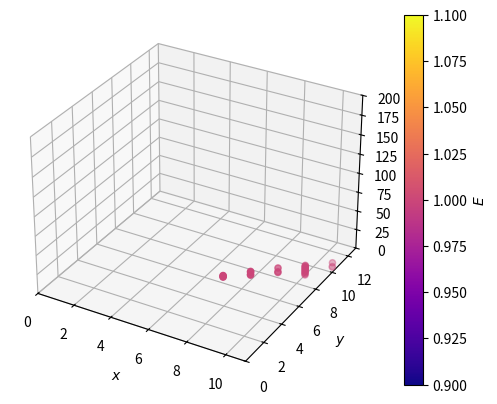
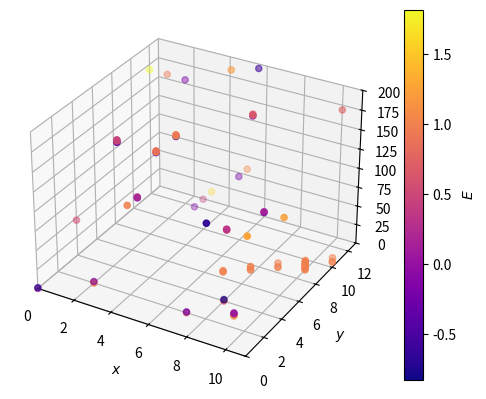
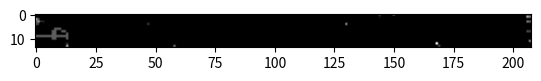

These charts were generated, in order, by the following Python code:
import numpy
import matplotlib.pyplot

datapath = "./data/"
dim_X, dim_Y, dim_Z = 12, 14, 208	#dimensions of discretised space
direction_norms = numpy.array([0.5,0.5,0.75])	#factors which multiply each coordinate of direction unit vector (main aim is to increase velocity in Z direction in order to compensate dim_Z >> dim_X, dim_Y)
signal_energy = 1	#signal deposits this value in every point of lattice which it visits
noise_energy = 1	#the total sum of values that noise can deposit in visited points of lattice
energy_deposition_coeff = 0.4	#the coefficient of the exponential distribution, which noise samples a random value from and deposits it in the visited point of lattice
curvature_sigma = 0.2	#sigma of normal distribution, which updateDirection samples R3 vector from
signal_change_direction_probability = 0.8	#the signal probability that updateDirection is called in a step
noise_change_direction_probability = 0.8	#the noise probability that updateDirection is called in a step
noise_tracks_num_range = (20,21)	#the minimal and maximal number of noise tracks

def updateDirection(direction :numpy.ndarray):
	'''Randomly updates the direction vector.'''
	direction += numpy.random.normal(loc=0, scale=curvature_sigma)
	direction /= numpy.linalg.norm(direction)
	direction *= direction_norms

def discretise(coord):
	return (round(coord[0]), round(coord[1]), round(coord[2]))

def isCoordOutOfBounds(coord):
	return ( coord[0] < 0 or coord[1] < 0 or coord[2] < 0 or coord[0] >= dim_X-0.5 or coord[1] >= dim_Y-0.5 or coord[2] >= dim_Z-0.5)	#coord[i] >= dim_i - 0.5	iff 	round(coord[i]) >= dim_i 

def getRandomBoundaryStart():
	side = numpy.random.randint(0,6)
	position, direction = None, None
	if side == 0:
		position = numpy.array( [0, numpy.random.randint(0, dim_Y), numpy.random.randint(0, dim_Z)], dtype=float )
		direction = numpy.array([direction_norms[0],0.,0.])
	elif side == 1:
		position = numpy.array( [dim_X-1, numpy.random.randint(0, dim_Y), numpy.random.randint(0, dim_Z)], dtype=float )
		direction = numpy.array([-direction_norms[0],0.,0.])
	elif side == 2:
		position = numpy.array( [numpy.random.randint(0, dim_X), 0, numpy.random.randint(0, dim_Z)], dtype=float )
		direction = numpy.array([0.,direction_norms[1],0.])
	elif side == 3:
		position = numpy.array( [numpy.random.randint(0, dim_X), dim_Y-1, numpy.random.randint(0, dim_Z)], dtype=float )
		direction = numpy.array([0.,-direction_norms[1],0.])
	elif side == 4:
		position = numpy.array( [numpy.random.randint(0, dim_X), numpy.random.randint(0, dim_Y), 0], dtype=float )
		direction = numpy.array([0.,0.,direction_norms[2]])
	else:
		position = numpy.array( [numpy.random.randint(0, dim_X), numpy.random.randint(0, dim_Y), dim_Z-1], dtype=float )
		direction = numpy.array([0.,0.,-direction_norms[2]])
	return (position, direction)

def addSignal(space :numpy.ndarray):
	'''Adds one signal track into the input 3D array space.'''
	'''
	position = (dim_X/2, dim_Y/2, dim_Z/2)	#the track begins in the middle of the space
	direction = numpy.random.uniform( low = (-1)*direction_norms, high = direction_norms, size=3)	#random moving direction
	while not isCoordOutOfBounds(position):	#the track propagades until it moves out of the space boundaries
		space[discretise(position)] = signal_energy
		if numpy.random.random() < signal_change_direction_probability:	updateDirection(direction)
		position += direction
	'''
	position, direction = getRandomBoundaryStart()
	while not isCoordOutOfBounds(position):
		space[discretise(position)] = signal_energy
		if numpy.random.random() < signal_change_direction_probability:	updateDirection(direction)
		position += direction

def addNoise(space :numpy.ndarray):
	'''Adds several noise tracks into the input 3D array space.'''
	num_of_traces = numpy.random.randint( *noise_tracks_num_range )
	for _ in range(num_of_traces):
		position, direction = getRandomBoundaryStart()
		energy = noise_energy
		while energy > 0:	#the particle moves until it loses all the energy or it moves out of the space
			energy -= numpy.clip( numpy.random.exponential(energy_deposition_coeff), 0, 1)
			space[discretise(position)] += energy
			if numpy.random.random() < noise_change_direction_probability:	updateDirection(direction)
			position += direction
			if isCoordOutOfBounds(position):	break


def show3D(space :numpy.ndarray):
	'''Shows 3D scatter plot of the input space.'''
	xs, ys, zs = space.nonzero()
	vals = numpy.array([space[xs[i],ys[i],zs[i]] for i in range(len(xs))])
	fig = matplotlib.pyplot.figure()
	ax = fig.add_subplot(projection='3d')
	sctr = ax.scatter(xs, ys, zs, c=vals, cmap="plasma")
	ax.set_xlim(0, 11)
	ax.set_xlabel("$x$")
	ax.set_ylim(0, 13)
	ax.set_ylabel("$y$")
	ax.set_zlim(0, 200)
	ax.set_zlabel("$z$")
	cb = fig.colorbar(sctr, ax=ax)
	cb.set_label("$E$")
	matplotlib.pyplot.show()

def getProjection(space :numpy.ndarray, axis :int):
	return numpy.sum(space, axis)

def showProjections(space :numpy.ndarray):
	'''Shows plots of the space projections into the xy, yz and zx planes.'''
	fig, ax = matplotlib.pyplot.subplots(3,1)
	ax[0].imshow(getProjection(space, 0), cmap='gray', vmin=0)
	ax[0].set_xlabel("z")
	ax[0].set_ylabel("y")
	ax[1].imshow(getProjection(space, 1), cmap='gray', vmin=0)
	ax[1].set_xlabel("z")
	ax[1].set_ylabel("x")
	ax[2].imshow(getProjection(space, 2), cmap='gray', vmin=0)
	ax[2].set_xlabel("y")
	ax[2].set_ylabel("x")
	matplotlib.pyplot.show()

def showProjection(space :numpy.ndarray, axis :int):
	fig, ax = matplotlib.pyplot.subplots(1)
	ax.imshow( getProjection(space, axis), cmap='gray', vmin=0)
	matplotlib.pyplot.show()



def normalise(arr :numpy.ndarray):
	'''Linearly maps values of input array to [0,1]'''
	return arr/numpy.max(arr)

def genAndDumpData(iterations :int):
	'''Generates space 3D array with one signal and several noises in each iteration and saves the projections of the clean and noised data.'''
	noise_names = ["data_noise_zy", "data_noise_zx", "data_noise_yx"]
	signal_names = ["data_signal_zy", "data_signal_zx", "data_signal_yx"]

	data_noise, data_signal = [[], [], []], [[], [], []]

	for i in range(iterations):
		space = numpy.zeros( (dim_X, dim_Y, dim_Z) )
		addSignal(space)
		for k in range(3):
			data_signal[k].append(getProjection(space, k))
			
		addNoise(space)
		for k in range(3):
			data_noise[k].append(getProjection(space, k))

		if i % 1000 == 0:	print(i, "/", iterations)

	for k in range(3):
		data_noise[k] = normalise(data_noise[k])
		data_signal[k] = normalise(data_signal[k])
		numpy.save(datapath + noise_names[k], data_noise[k])
		numpy.save(datapath + signal_names[k], data_signal[k])

def showRandomData():
	'''Shows some random data from datafile.'''
	zy_projections = numpy.load(datapath + "data_noise_zy.npy")
	zx_projections = numpy.load(datapath + "data_noise_zx.npy")
	yx_projections = numpy.load(datapath + "data_noise_yx.npy")
	zy_projections_sgnl = numpy.load(datapath + "data_signal_zy.npy")
	zx_projections_sgnl = numpy.load(datapath + "data_signal_zx.npy")
	yx_projections_sgnl = numpy.load(datapath + "data_signal_yx.npy")

	size = numpy.shape(zy_projections)[0]

	for _ in range(5):
		index = numpy.random.randint(0, size-1)
		fig, ax = matplotlib.pyplot.subplots(3,2)
		ax[0,0].imshow(zy_projections_sgnl[index], cmap='gray')
		ax[0,0].set_xlabel("z")
		ax[0,0].set_ylabel("y")
		ax[1,0].imshow(zx_projections_sgnl[index], cmap='gray')
		ax[1,0].set_xlabel("z")
		ax[1,0].set_ylabel("x")
		ax[2,0].imshow(yx_projections_sgnl[index], cmap='gray')
		ax[2,0].set_xlabel("y")
		ax[2,0].set_ylabel("x")

		ax[0,1].imshow(zy_projections[index], cmap='gray')
		ax[0,1].set_xlabel("z")
		ax[0,1].set_ylabel("y")
		ax[1,1].imshow(zx_projections[index], cmap='gray')
		ax[1,1].set_xlabel("z")
		ax[1,1].set_ylabel("x")
		ax[2,1].imshow(yx_projections[index], cmap='gray')
		ax[2,1].set_xlabel("y")
		ax[2,1].set_ylabel("x")
		matplotlib.pyplot.show()


#genAndDumpData(120000)
#showRandomData()

space = numpy.zeros( (dim_X, dim_Y, dim_Z) )
addSignal(space)
show3D(space)
addNoise(space)
show3D(space)
showProjection(space, 0)

